The GitHub repository BeObm/PlantGraphNet contains a labelled image folder "images" with 10 categories: amm, calluna, empetrum, grass, lichens, myrica, non-vegetation, rosa rugosa, salix, trees. Examples follow, each with its label.

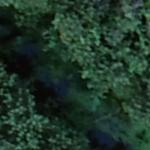
Label: myrica

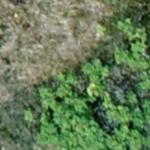
Label: rosa rugosa

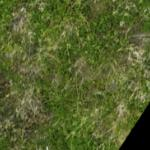
Label: empetrum

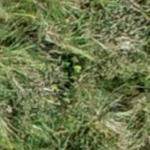
Label: amm

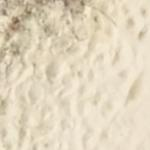
Label: non-vegetation

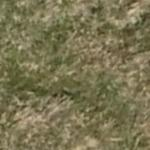
Label: grass
